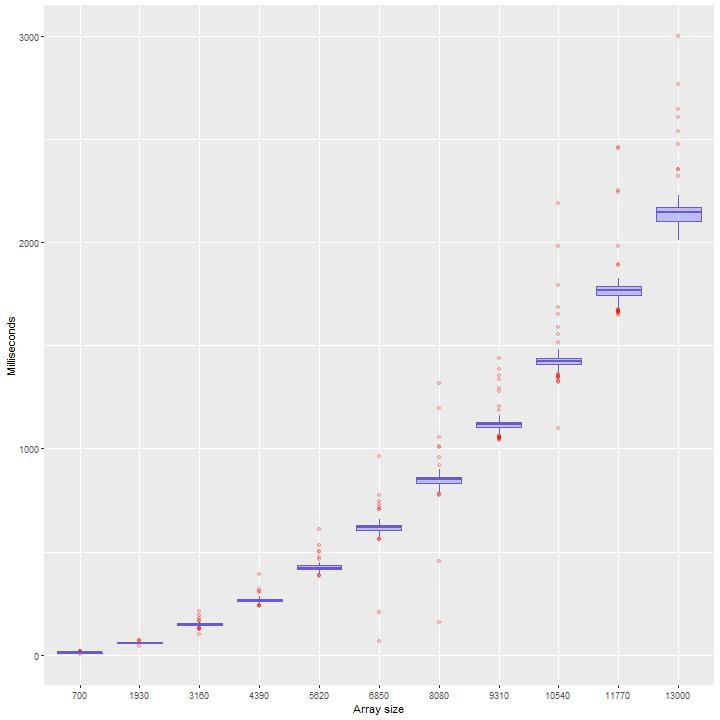

The table this chart was drawn from, first rows:
700, 15, 37.962498
1930, 62, -64.2
3160, 160, 21.12
4390, 270, -7.577
5620, 429, -46.48
6850, 616, 136.5
8080, 860, 143.1
9310, 1126, 369.5
10540, 1422, 337.7
11770, 1750, 375.2
13000, 2164, 522.2
700, 11, 37.96
1930, 60, -64.2
3160, 148, 21.12
4390, 259, -7.577
5620, 433, -46.48
6850, 617, 136.5
8080, 838, 143.1
9310, 1102, 369.5
10540, 1404, 337.7
11770, 1788, 375.2
13000, 2190, 522.2
700, 11, 37.96
1930, 54, -64.2
3160, 145, 21.12
4390, 266, -7.577
5620, 402, -46.48
6850, 612, 136.5
8080, 853, 143.1
9310, 1096, 369.5
10540, 1408, 337.7
11770, 1728, 375.2
13000, 2163, 522.2
700, 20, 37.96
1930, 56, -64.2
3160, 147, 21.12
4390, 253, -7.577
5620, 424, -46.48
6850, 660, 136.5
8080, 876, 143.1
9310, 1102, 369.5
10540, 1455, 337.7
11770, 1716, 375.2
13000, 2122, 522.2
700, 9, 37.96
1930, 55, -64.2
3160, 147, 21.12
4390, 260, -7.577
5620, 400, -46.48
6850, 639, 136.5
8080, 862, 143.1
9310, 1125, 369.5
10540, 1420, 337.7
11770, 1774, 375.2
13000, 2170, 522.2
700, 10, 37.96
1930, 57, -64.2
3160, 151, 21.12
4390, 257, -7.577
5620, 425, -46.48
6850, 589, 136.5
... 1,039 more rows
